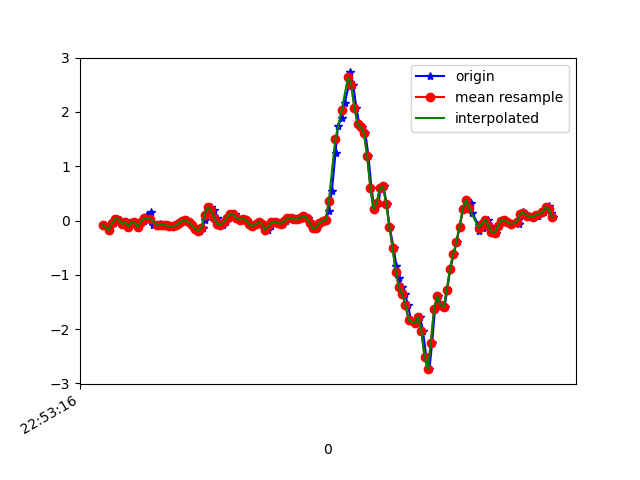

Values plotted in this chart, from the file beside it:
1617835997012, 531640632396419, -0.081164286, -0.24365735, 0.06240523
1617835997041, 531640651421139, -0.1704, -0.05062, -0.01701
1617835997060, 531640670445843, -0.0384, -0.1142, 0.01354
1617835997071, 531640689622090, -0.05062, -0.1875, -0.0561
1617835997088, 531640708646778, 0.03612, -0.06162, -0.06099
1617835997110, 531640727659850, 0.01657, -0.2925, -0.02434
1617835997133, 531640746681082, -0.06162, -0.01519, -0.05122
1617835997153, 531640765702330, -0.0213, -0.207, 0.02942
1617835997164, 531640784748378, -0.1105, 0.04711, -0.002346
1617835997183, 531640803769626, -0.03718, 0.2939, -0.00479
1617835997203, 531640822815642, -0.02619, -0.009085, 0.0172
1617835997221, 531640841826906, -0.1166, 0.2206, -0.07443
1617835997245, 531640860847482, -0.02741, 0.1387, -0.06588
1617835997260, 531640879892890, -0.005417, 0.1949, -0.1086
1617835997279, 531640898913498, 0.09476, 0.3318, -0.1306
1617835997302, 531640917958874, 0.1583, -0.05795, -0.04389
1617835997317, 531640936959418, -0.08849, 0.1742, -0.07076
1617835997343, 531640956003738, -0.0775, 0.3379, -0.01456
1617835997362, 531640975023290, -0.06039, 0.3061, 0.03186
1617835997374, 531640994042810, -0.08849, 0.05567, 0.07218
1617835997393, 531641013087162, -0.07628, 0.03001, 0.07462
1617835997412, 531641032118394, -0.08849, 0.03001, 0.07096
1617835997431, 531641051163194, -0.1019, 0.01046, 0.05507
1617835997452, 531641070183226, -0.1032, -0.01031, 0.02942
1617835997469, 531641089203258, -0.09094, -0.03718, 0.001319
1617835997488, 531641108248122, -0.04696, -0.06528, -0.02434
1617835997507, 531641127268218, -0.004195, -0.09461, -0.04144
1617835997528, 531641146304890, 0.0068, -0.1239, -0.04999
1617835997545, 531641165324666, -0.03107, -0.152, -0.05244
1617835997564, 531641184344378, -0.08972, -0.1569, -0.05122
1617835997590, 531641203388922, -0.1532, -0.1398, -0.06343
1617835997614, 531641222408698, -0.1875, -0.1142, -0.1001
1617835997629, 531641241433786, -0.1361, -0.1007, -0.1477
1617835997640, 531641260478522, 0.01535, -0.07872, -0.188
1617835997659, 531641279498426, 0.1925, -0.0494, -0.2052
1617835997678, 531641298518394, 0.245, -0.02985, -0.1697
1617835997699, 531641317563130, 0.1852, -0.02008, -0.09764
1617835997719, 531641336585722, 0.05078, -0.03596, -0.05244
1617835997735, 531641355605818, -0.06162, -0.06406, -0.02434
1617835997754, 531641374650618, -0.07628, -0.07017, -0.03411
1617835997773, 531641393670586, -0.02985, -0.06162, -0.06221
1617835997794, 531641412715386, 0.04956, -0.05307, -0.08054
1617835997812, 531641431737082, 0.1229, -0.01519, -0.09398
1617835997830, 531641450757178, 0.1155, 0.01535, -0.06832
1617835997849, 531641469802042, 0.04223, 0.02146, -0.01945
1617835997868, 531641488822074, 0.01657, 0.04589, 0.0282
1617835997891, 531641507842170, 0.03123, 0.07277, 0.08073
1617835997909, 531641526886970, 0.0068, 0.08254, 0.1064
1617835997926, 531641545902266, -0.06406, 0.07399, 0.1125
1617835997944, 531641564946938, -0.1032, 0.06422, 0.09784
1617835997963, 531641583966970, -0.07139, 0.06911, 0.09173
1617835997988, 531641603011706, -0.02619, 0.08499, 0.0844
1617835998005, 531641622031610, -0.05917, 0.09232, 0.0563
1617835998020, 531641641082234, -0.1557, 0.08254, 0.01842
1617835998039, 531641660102394, -0.1801, 0.08132, -0.02312
1617835998058, 531641679122298, -0.1093, 0.09843, -0.04877
1617835998078, 531641698167162, -0.03596, 0.1045, -0.05366
1617835998097, 531641717187322, -0.01886, 0.107, -0.05488
1617835998115, 531641736236154, -0.04573, 0.1119, -0.04633
1617835998134, 531641755256442, -0.05917, 0.1143, -0.04022
1617835998154, 531641774301306, -0.01153, 0.1265, -0.02678
... 88 more rows
